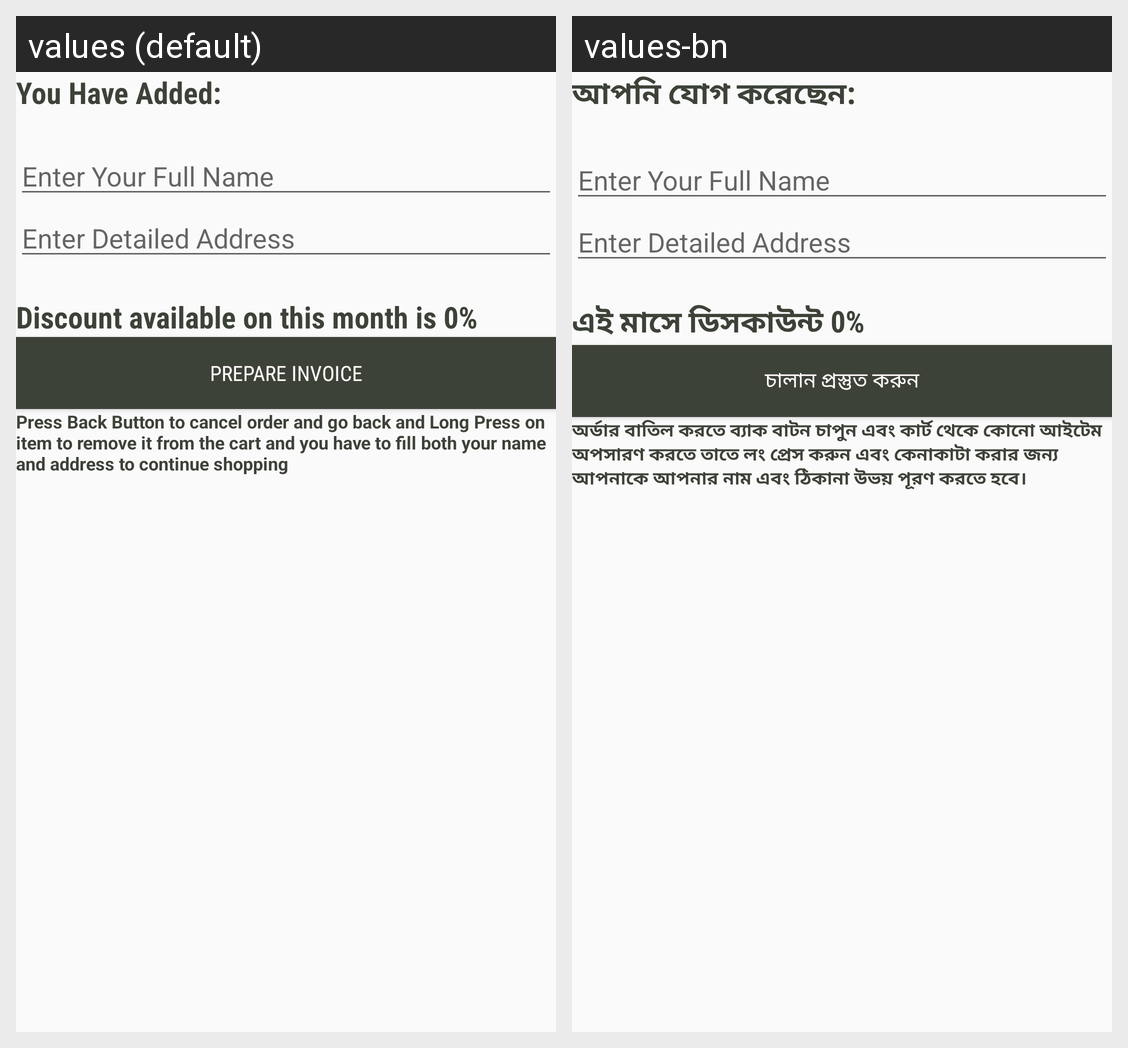

The same Android screen rendered under two of its app's locales, left to right. List the strings drawn on it with the default value and each locale's translation.
Android screen res/layout/activity_memo.xml rendered under 2 locales, left to right: values (default), values-bn. Device: Nexus 5 (rendered at 1080×1920; each locale shown at half size, 540×960, under a caption strip naming it); theme AppTheme.
Strings drawn on this screen, with the default value and each locale's value (text and hints the layout hard-codes, and strings that could not be matched under every locale, appear in the picture but are not listed):

cart_head
  values: You Have Added:
  values-bn: আপনি যোগ করেছেন:

cart_off
  values: Discount available on this month is 0%
  values-bn: এই মাসে ডিসকাউন্ট 0%

cart_but
  values: Prepare Invoice
  values-bn: চালান প্রস্তুত করুন

cart_ins
  values: Press Back Button to cancel order and go back and Long Press on item to remove it from the cart and you have to fill both your name and address to continue shopping
  values-bn: অর্ডার বাতিল করতে ব্যাক বাটন চাপুন এবং কার্ট থেকে কোনো আইটেম অপসারণ করতে তাতে লং প্রেস করুন এবং কেনাকাটা করার জন্য আপনাকে আপনার নাম এবং ঠিকানা উভয় পূরণ করতে হবে।
